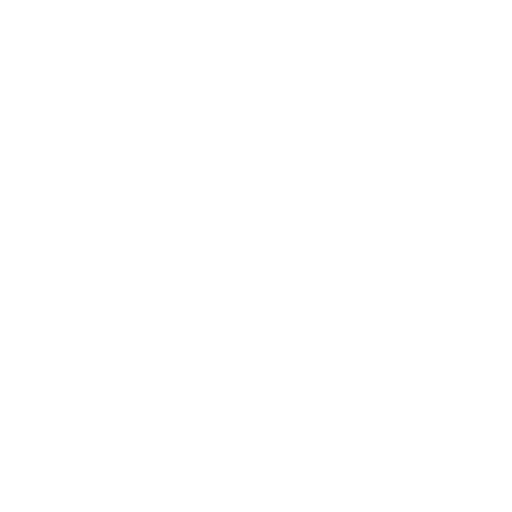
t = 0.00 s
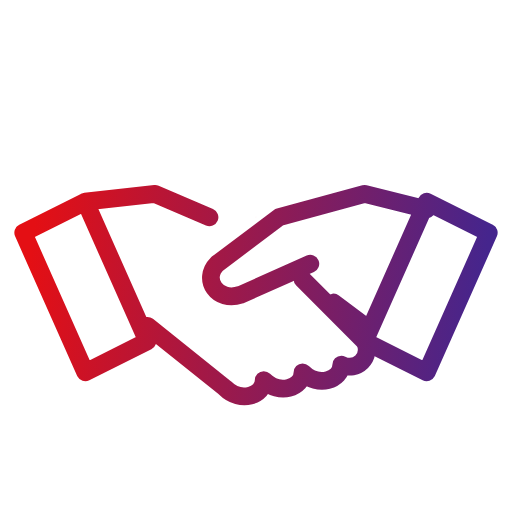
t = 0.59 s
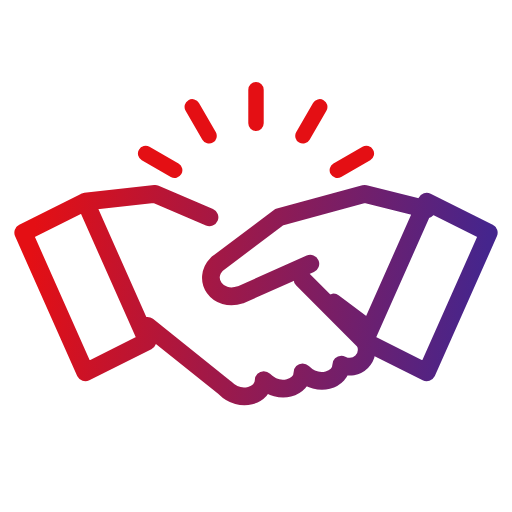
t = 1.15 s
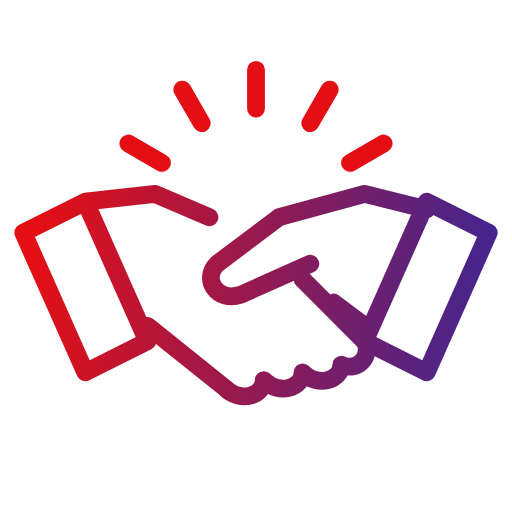
t = 1.84 s
t = 2.40 s: frame unchanged from t = 1.84 s, image omitted
t = 2.95 s: frame unchanged from t = 1.84 s, image omitted

The animated SVG that drew these frames (rendered in a browser with its animation timeline set to each time). Animation: 5 SMIL elements (animate=2,animateTransform=3); one cycle of 3.50 s, repeats indefinitely.

<svg xmlns="http://www.w3.org/2000/svg" viewBox="27 27 66 66" width="120" height="120">
<defs><linearGradient id="g" gradientUnits="userSpaceOnUse" x1="31" y1="56.7" x2="89" y2="63.300000000000004"><stop offset="0" stop-color="#e40f14"/><stop offset="1" stop-color="#45258d"/></linearGradient></defs>

<g fill="none" stroke="url(#g)" stroke-width="2.3" stroke-linecap="round" stroke-linejoin="round" transform="translate(60 60) scale(1) translate(-60 -57)">


<g><animateTransform attributeName="transform" type="translate" values="-12 0;1 0;0 0;0 0;0 -3;0 2;0 0;0 0" keyTimes="0;0.1286;0.1543;0.18;0.2143;0.2486;0.2829;1" dur="3.5s" repeatCount="indefinite"/><path pathLength="1" stroke-dasharray="1 2" stroke-dashoffset="1" d="M30 54l8-4 8 18-8 4zM38 50l9-1 7 3M46 66l10 8c2 2 5 1 5-1c2 2 5 1 5-1c2 2 5 1 5-1c2 1 4-1 3-3l-8-8"><animate attributeName="stroke-dashoffset" values="1;1;0;0" keyTimes="0;0;0.1371;1" dur="3.5s" repeatCount="indefinite"/></path></g>
<g><animateTransform attributeName="transform" type="translate" values="12 0;-1 0;0 0;0 0;0 -3;0 2;0 0;0 0" keyTimes="0;0.1286;0.1543;0.18;0.2143;0.2486;0.2829;1" dur="3.5s" repeatCount="indefinite"/><path pathLength="1" stroke-dasharray="1 2" stroke-dashoffset="1" d="M90 54l-8-4-8 18 8 4zM82 51l-8-2-11 3-8 6c-2 2 0 5 3 4l9-4M74 66l-4-3"><animate attributeName="stroke-dashoffset" values="1;1;0;0" keyTimes="0;0;0.1371;1" dur="3.5s" repeatCount="indefinite"/></path></g>
<g transform="translate(60 52)"><g transform="scale(0.001)"><animateTransform attributeName="transform" type="scale" values="0.001;0.001;1.15;1;1" keyTimes="0;0.2829;0.3429;0.3686;1" dur="3.5s" repeatCount="indefinite"/><path d="M-12.124 -7L-16.454 -9.5M-7 -12.124L-9.5 -16.454M0 -14L0 -19M7 -12.124L9.5 -16.454M12.124 -7L16.454 -9.5"/></g></g>
</g></svg>
